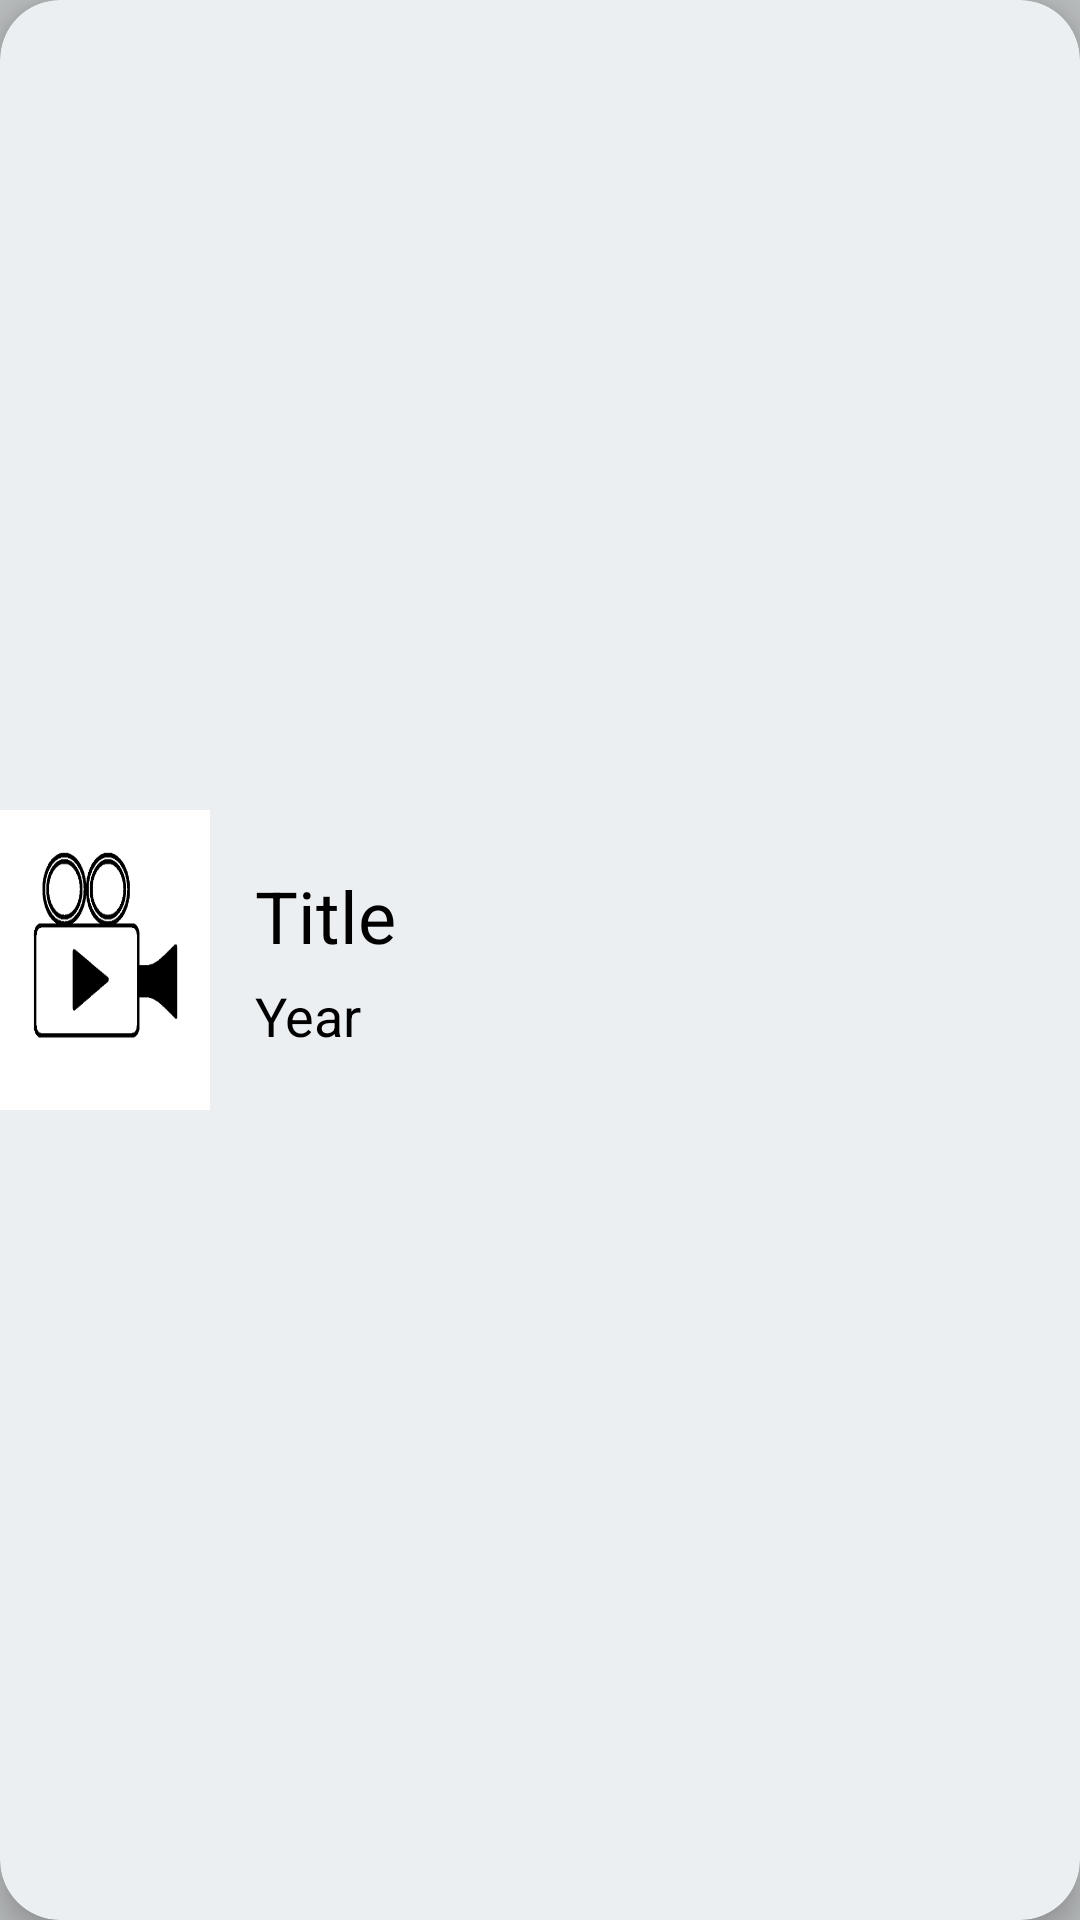

This screen was rendered from an Android layout file. Write that file and the resources it references.
<!-- AndroidManifest.xml: application theme AppTheme -->
<!-- res/layout/film_item.xml -->
<?xml version="1.0" encoding="utf-8"?>
<com.google.android.material.card.MaterialCardView xmlns:android="http://schemas.android.com/apk/res/android"
    android:layout_width="match_parent"
    android:layout_height="wrap_content"
    xmlns:app="http://schemas.android.com/apk/res-auto"
    app:cardElevation="6dp"
    android:elevation="6dp"
    android:paddingVertical="10dp"
    android:paddingHorizontal="5dp"
    android:layout_marginHorizontal="10dp"
    android:layout_marginVertical="5dp"
    app:cardCornerRadius="20dp"
    app:cardBackgroundColor="@color/background_color">

    <LinearLayout
        android:layout_width="match_parent"
        android:layout_height="match_parent"
        android:orientation="horizontal"
        android:gravity="center"
        >

        <ImageView
            android:id="@+id/item_poster"
            android:layout_width="70dp"
            android:layout_height="100dp"
            android:src="@drawable/filmbase_logo"
            android:scaleType="fitXY"
            android:layout_marginEnd="10dp"/>

        <LinearLayout
            android:layout_width="match_parent"
            android:layout_height="wrap_content"
            android:orientation="vertical"
            android:layout_marginVertical="5dp"
            android:layout_marginHorizontal="5dp">

            <TextView
                android:id="@+id/item_title"
                android:textColor="@color/secondary_text"
                android:layout_width="match_parent"
                android:layout_height="wrap_content"
                android:layout_marginBottom="5dp"
                android:textSize="24sp"
                android:text="Title"/>

            <TextView
                android:id="@+id/item_year"
                android:textColor="@color/secondary_text"
                android:layout_width="match_parent"
                android:layout_height="wrap_content"
                android:textSize="18sp"
                android:text="Year"/>

        </LinearLayout>
    </LinearLayout>
</com.google.android.material.card.MaterialCardView>
<!-- resources referenced by this layout -->
<resources>
  <color name="background_color">#eceff1</color>
  <color name="secondary_text">#000000</color>
  <!-- drawable filmbase_logo: png bitmap (drawable-v24, 9799 bytes) -->
  <style name="AppTheme" parent="Theme.MaterialComponents.Light.DarkActionBar">
          
          <item name="colorPrimary">@color/colorPrimary</item>
          <item name="colorPrimaryDark">@color/colorPrimaryDark</item>
          <item name="colorSecondary">@color/colorSecondary</item>
          <item name="colorBackgroundFloating">#fa5788</item>
          <item name="android:windowBackground">@color/dark_background_color</item>
      </style>
  <color name="colorPrimary">#311b92</color>
  <color name="colorPrimaryDark">#000063</color>
  <color name="colorSecondary">#c2185b</color>
  <color name="dark_background_color">#babdbe</color>
</resources>
